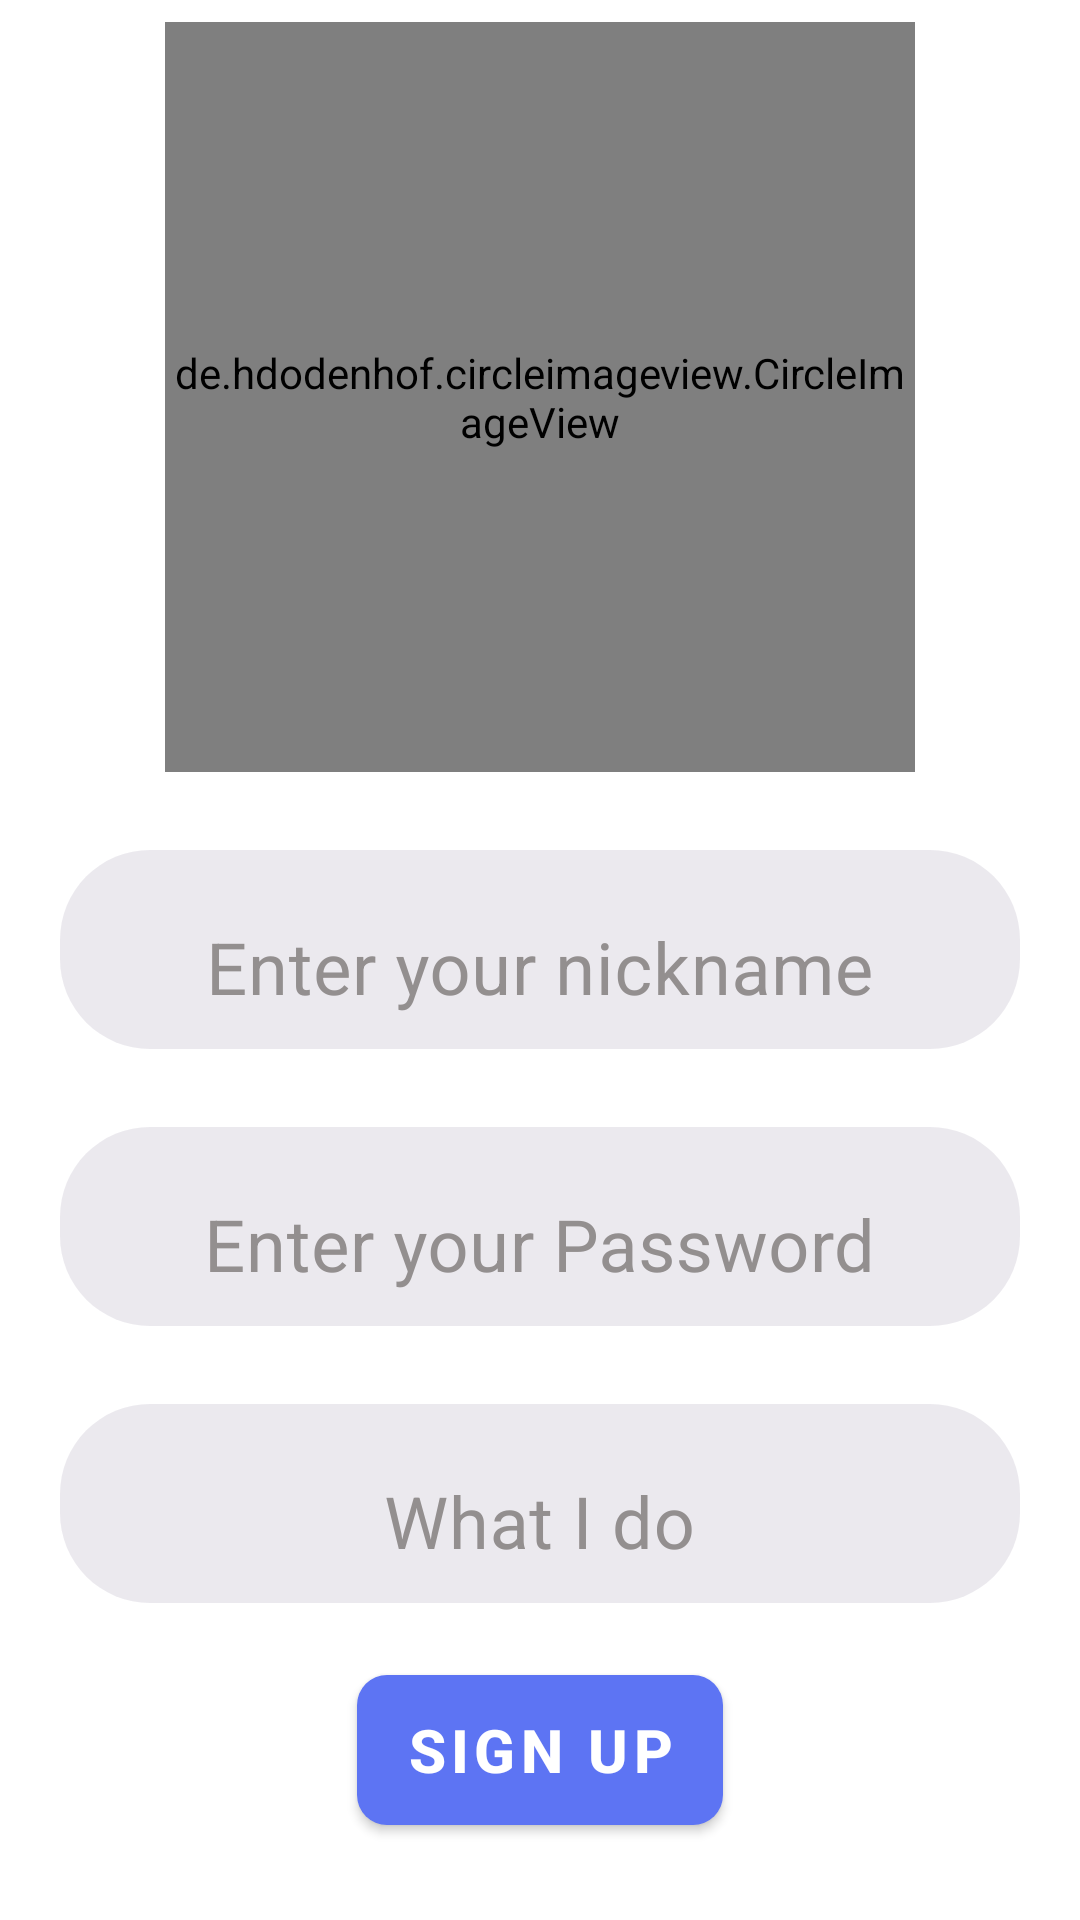

This screen was rendered from an Android layout file. Write that file and the resources it references.
<!-- AndroidManifest.xml: application theme Theme.MessagingApp -->
<!-- res/layout/activity_sign_up.xml -->
<?xml version="1.0" encoding="utf-8"?>
<androidx.constraintlayout.widget.ConstraintLayout xmlns:android="http://schemas.android.com/apk/res/android"
    xmlns:app="http://schemas.android.com/apk/res-auto"
    xmlns:tools="http://schemas.android.com/tools"
    android:layout_width="match_parent"
    android:layout_height="match_parent"
    tools:context=".auth.SignUpActivity">

    <androidx.core.widget.NestedScrollView
        android:id="@+id/nestedScrollView"
        android:layout_width="match_parent"
        android:layout_height="0dp"
        android:layout_margin="5dp"
        app:layout_constraintBottom_toBottomOf="parent"
        app:layout_constraintEnd_toEndOf="parent"
        app:layout_constraintStart_toStartOf="parent"
        app:layout_constraintTop_toTopOf="parent">

        <androidx.constraintlayout.widget.ConstraintLayout
            android:layout_width="match_parent"
            android:layout_gravity="center"
            android:layout_height="match_parent">

    <de.hdodenhof.circleimageview.CircleImageView
        android:id="@+id/circle_imageView"
        android:layout_width="250dp"
        android:layout_height="250dp"
        android:layout_gravity="center_vertical"
        android:padding="2dp"
        android:src="@drawable/avatar_image_placeholder"
        android:visibility="visible"
        app:layout_constraintEnd_toEndOf="parent"
        app:layout_constraintStart_toStartOf="parent"
        app:layout_constraintTop_toTopOf="parent" />

    <com.google.android.material.textfield.TextInputLayout
        android:id="@+id/textInputLayoutNickName"
        android:layout_width="match_parent"
        android:layout_height="wrap_content"
        android:layout_margin="15dp"
        android:hint="@string/username_input_hint"
        android:background="@android:color/transparent"
        android:padding="0dp"
        android:gravity="center"
        app:boxBackgroundMode="none"
        app:boxBackgroundColor="@android:color/transparent"
        android:textColorHint="@color/grey"
        app:counterMaxLength="20"
        app:layout_constraintEnd_toEndOf="parent"
        app:layout_constraintHorizontal_bias="0.5"
        app:layout_constraintStart_toStartOf="parent"
        app:layout_constraintTop_toBottomOf="@+id/circle_imageView">

        <com.google.android.material.textfield.TextInputEditText
            android:id="@+id/edtNickName"
            android:layout_width="match_parent"
            android:layout_height="wrap_content"
            android:background="@drawable/edit_text_background"
            android:inputType="text"
            android:gravity="center"
            android:textSize="24sp"
            android:textColor="@android:color/black"
            app:counterMaxLength="20" />
    </com.google.android.material.textfield.TextInputLayout>

    <com.google.android.material.textfield.TextInputLayout
        android:id="@+id/textInputLayoutPassword"
        android:layout_width="match_parent"
        android:layout_height="wrap_content"
        android:layout_margin="15dp"
        android:hint="@string/password_input_hint"
        android:background="@android:color/transparent"
        android:padding="0dp"
        android:gravity="center"
        app:boxBackgroundMode="none"
        app:boxBackgroundColor="@android:color/transparent"
        android:textColorHint="@color/grey"
        app:counterMaxLength="20"
        app:layout_constraintEnd_toEndOf="parent"
        app:layout_constraintHorizontal_bias="0.5"
        app:layout_constraintStart_toStartOf="parent"
        app:layout_constraintTop_toBottomOf="@+id/textInputLayoutNickName">

        <com.google.android.material.textfield.TextInputEditText
            android:id="@+id/edtPassword"
            android:layout_width="match_parent"
            android:layout_height="wrap_content"
            android:background="@drawable/edit_text_background"
            android:inputType="textPassword"
            android:gravity="center"
            android:textSize="24sp"
            android:textColor="@android:color/black"
            app:counterMaxLength="20" />
    </com.google.android.material.textfield.TextInputLayout>

    <com.google.android.material.textfield.TextInputLayout
        android:id="@+id/textInputLayoutStatus"
        android:layout_width="match_parent"
        android:layout_height="wrap_content"
        android:layout_margin="15dp"
        android:hint="@string/status_input_hint"
        android:background="@android:color/transparent"
        android:padding="0dp"
        android:gravity="center"
        app:boxBackgroundMode="none"
        app:boxBackgroundColor="@android:color/transparent"
        android:textColorHint="@color/grey"
        app:counterMaxLength="20"
        app:layout_constraintEnd_toEndOf="parent"
        app:layout_constraintHorizontal_bias="0.5"
        app:layout_constraintStart_toStartOf="parent"
        app:layout_constraintTop_toBottomOf="@+id/textInputLayoutPassword">

        <com.google.android.material.textfield.TextInputEditText
            android:id="@+id/edtStatus"
            android:layout_width="match_parent"
            android:layout_height="wrap_content"
            android:background="@drawable/edit_text_background"
            android:inputType="text"
            android:gravity="center"
            android:textSize="24sp"
            android:textColor="@android:color/black"
            app:counterMaxLength="20" />
    </com.google.android.material.textfield.TextInputLayout>

            <com.google.android.material.button.MaterialButton
                android:id="@+id/btnSignUp"
                android:layout_width="wrap_content"
                android:layout_height="50dp"
                android:layout_margin="24dp"
                android:background="@drawable/button_bg"
                android:text="@string/sign_up"
                android:textColor="@color/white"
                android:textSize="20sp"
                android:textStyle="bold"
                app:layout_constraintBottom_toBottomOf="parent"
                app:layout_constraintEnd_toEndOf="parent"
                app:layout_constraintStart_toStartOf="parent"
                app:layout_constraintTop_toBottomOf="@+id/textInputLayoutStatus" />

        </androidx.constraintlayout.widget.ConstraintLayout>

    </androidx.core.widget.NestedScrollView>

    <androidx.constraintlayout.widget.ConstraintLayout
        android:id="@+id/loading_bar"
        android:layout_width="match_parent"
        android:layout_height="match_parent"
        android:layout_gravity="center"
        android:background="@color/white"
        android:visibility="gone"
        app:layout_constraintBottom_toBottomOf="parent"
        app:layout_constraintEnd_toEndOf="parent"
        app:layout_constraintStart_toStartOf="parent"
        app:layout_constraintTop_toTopOf="parent">

        <TextView
            android:id="@+id/textView2"
            android:layout_width="wrap_content"
            android:layout_height="wrap_content"
            android:layout_margin="20dp"
            android:padding="10dp"
            android:text="Please wait"
            android:textAllCaps="true"
            android:textColor="@color/grey"
            android:textSize="17sp"
            android:textStyle="normal"
            app:layout_constraintBottom_toTopOf="@+id/animation"
            app:layout_constraintEnd_toEndOf="parent"
            app:layout_constraintStart_toStartOf="parent" />

        <com.airbnb.lottie.LottieAnimationView
            android:id="@+id/animation"
            android:layout_width="200dp"
            android:layout_height="200dp"
            android:visibility="visible"
            app:layout_constraintBottom_toBottomOf="parent"
            app:layout_constraintEnd_toEndOf="parent"
            app:layout_constraintStart_toStartOf="parent"
            app:layout_constraintTop_toTopOf="parent"
            app:lottie_autoPlay="true"
            app:lottie_loop="true"
            app:lottie_rawRes="@raw/loading" />
    </androidx.constraintlayout.widget.ConstraintLayout>

</androidx.constraintlayout.widget.ConstraintLayout>
<!-- resources referenced by this layout -->
<resources>
  <color name="grey">#938F8F</color>
  <color name="white">#FFFFFFFF</color>
  <!-- drawable button_bg (drawable) -->
  <?xml version="1.0" encoding="utf-8"?>
  <shape xmlns:android="http://schemas.android.com/apk/res/android">
      <corners android:radius="10dp"/>
  
      <solid
          android:color="#3A57F3"/>
  
  
  </shape>
  <!-- drawable edit_text_background (drawable) -->
  <?xml version="1.0" encoding="utf-8"?>
  <shape xmlns:android="http://schemas.android.com/apk/res/android"
      android:shape="rectangle"
      >
  
      <solid android:color="#8DDBD8E1" />
      <corners
          android:bottomRightRadius="30dp"
          android:bottomLeftRadius="30dp"
          android:topLeftRadius="30dp"
          android:topRightRadius="30dp" />
  
  
  
  </shape>
  <string name="password_input_hint">Enter your Password</string>
  <string name="sign_up">Sign Up</string>
  <string name="status_input_hint">What I do</string>
  <string name="username_input_hint">Enter your nickname</string>
  <style name="Theme.MessagingApp" parent="Theme.MaterialComponents.DayNight.NoActionBar">
          
          <item name="colorPrimary">@color/blue</item>
          <item name="colorPrimaryVariant">@color/blue</item>
          <item name="colorOnPrimary">@color/white</item>
          
          <item name="colorSecondary">@color/blue</item>
          <item name="colorSecondaryVariant">@color/teal_700</item>
          <item name="colorOnSecondary">@color/black</item>
          
          <item name="android:statusBarColor" tools:targetApi="l">?attr/colorPrimaryVariant</item>
          
      </style>
  <color name="blue">#5D74F3</color>
  <color name="teal_700">#FF018786</color>
  <color name="black">#FF000000</color>
</resources>
